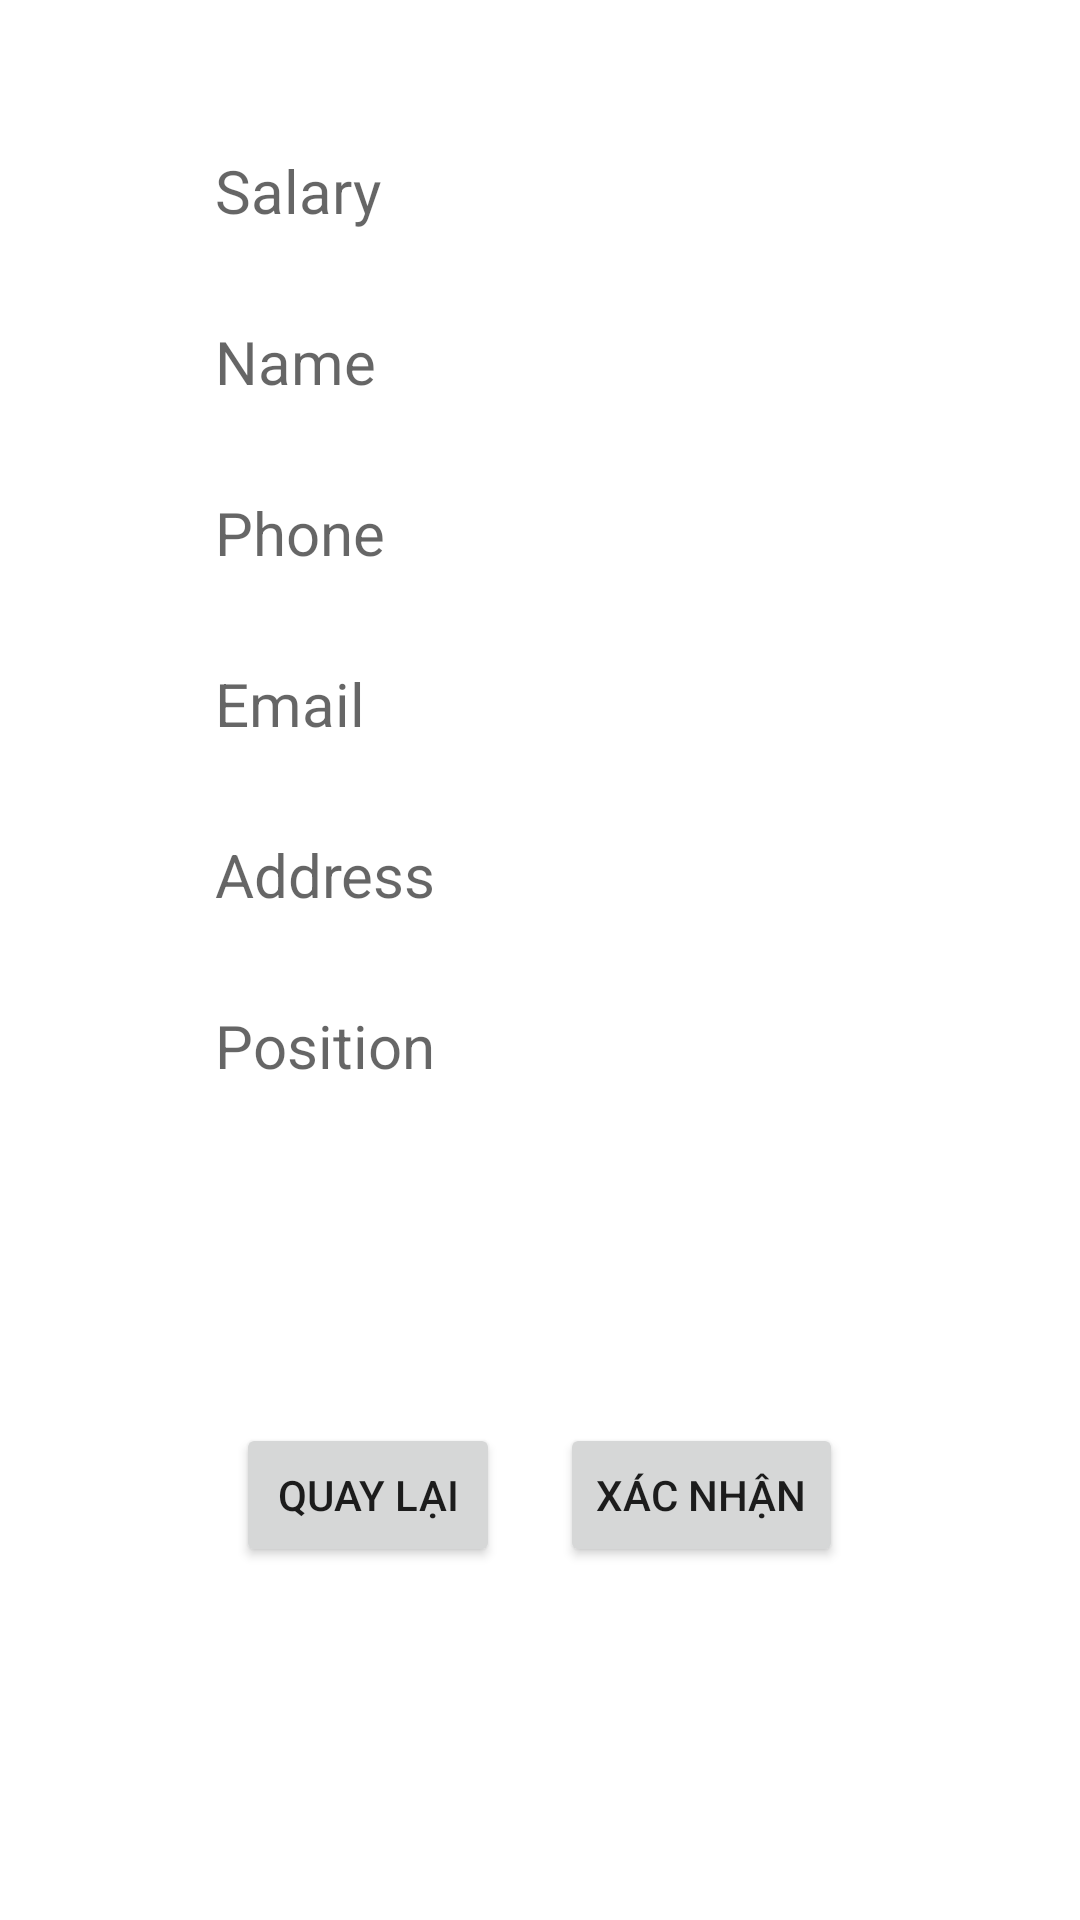

Produce the Android XML layout that renders to this screen, including the resource entries it uses.
<!-- AndroidManifest.xml: application theme Theme.QLNV.Main -->
<!-- res/layout/edit_empl_dialog.xml -->
<?xml version="1.0" encoding="utf-8"?>
<LinearLayout
    xmlns:android="http://schemas.android.com/apk/res/android" android:layout_width="match_parent"
    android:layout_height="wrap_content"
    android:orientation="vertical"
    android:gravity="center"
    android:padding="20dp">
    <EditText
        android:id="@+id/edtSalary"
        android:layout_width="wrap_content"
        android:layout_height="wrap_content"
        android:layout_marginTop="20dp"
        android:layout_marginBottom="5dp"
        android:background="@drawable/bovien2"
        android:ems="10"
        android:inputType="number"
        android:padding="10dp"
        android:textSize="20dp"
        android:hint="Salary"/>
    <EditText
        android:id="@+id/edtName"
        android:layout_width="wrap_content"
        android:layout_height="wrap_content"
        android:layout_margin="5dp"
        android:background="@drawable/bovien2"
        android:ems="10"
        android:hint="Name"
        android:inputType="textPersonName"
        android:padding="10dp"
        android:textSize="20dp" />

    <EditText
        android:id="@+id/edtPhone"
        android:layout_width="wrap_content"
        android:layout_height="wrap_content"
        android:layout_margin="5dp"
        android:background="@drawable/bovien2"
        android:ems="10"
        android:hint="Phone"
        android:inputType="number"
        android:padding="10dp"
        android:textSize="20dp" />

    <EditText
        android:id="@+id/edtEmail"
        android:layout_width="wrap_content"
        android:layout_height="wrap_content"
        android:layout_margin="5dp"
        android:background="@drawable/bovien2"
        android:ems="10"
        android:hint="Email"
        android:inputType="textPersonName"
        android:padding="10dp"
        android:textSize="20dp" />

    <EditText
        android:id="@+id/edtAddress"
        android:layout_width="wrap_content"
        android:layout_height="wrap_content"
        android:layout_margin="5dp"
        android:background="@drawable/bovien2"
        android:ems="10"
        android:hint="Address"
        android:inputType="textPersonName"
        android:padding="10dp"
        android:textSize="20dp" />
    <EditText
        android:id="@+id/edtPosition"
        android:layout_width="wrap_content"
        android:layout_height="wrap_content"
        android:layout_margin="5dp"
        android:background="@drawable/bovien2"
        android:ems="10"
        android:hint="Position"
        android:inputType="textPersonName"
        android:padding="10dp"
        android:textSize="20dp" />

    <LinearLayout
        android:layout_width="match_parent"
        android:layout_height="match_parent"
        android:layout_margin="10dp"
        android:gravity="center"
        android:orientation="horizontal">

        <Button
            android:id="@+id/buttonBack"
            android:layout_width="wrap_content"
            android:layout_height="wrap_content"
            android:layout_margin="10dp"
            android:gravity="center"
            android:text="Quay lại" />

        <Button
            android:id="@+id/buttonEdit"
            android:layout_width="wrap_content"
            android:layout_height="wrap_content"
            android:layout_margin="10dp"
            android:gravity="center"
            android:text="Xác nhận" />
    </LinearLayout>

</LinearLayout>
<!-- resources referenced by this layout -->
<resources>
  <style name="Theme.QLNV.Main" parent="Theme.MaterialComponents.DayNight.NoActionBar">
          
          <item name="colorPrimary">#4CAF50</item>
          <item name="colorPrimaryVariant">#4CAF50</item>
          <item name="colorOnPrimary">@color/white</item>
          
          <item name="colorSecondary">@color/teal_200</item>
          <item name="colorSecondaryVariant">@color/teal_700</item>
          <item name="colorOnSecondary">@color/black</item>
          
          <item name="android:statusBarColor" tools:targetApi="l">?attr/colorPrimaryVariant</item>
          
      </style>
  <color name="white">#FFFFFFFF</color>
  <color name="teal_200">#FF03DAC5</color>
  <color name="teal_700">#FF018786</color>
  <color name="black">#FF000000</color>
</resources>
